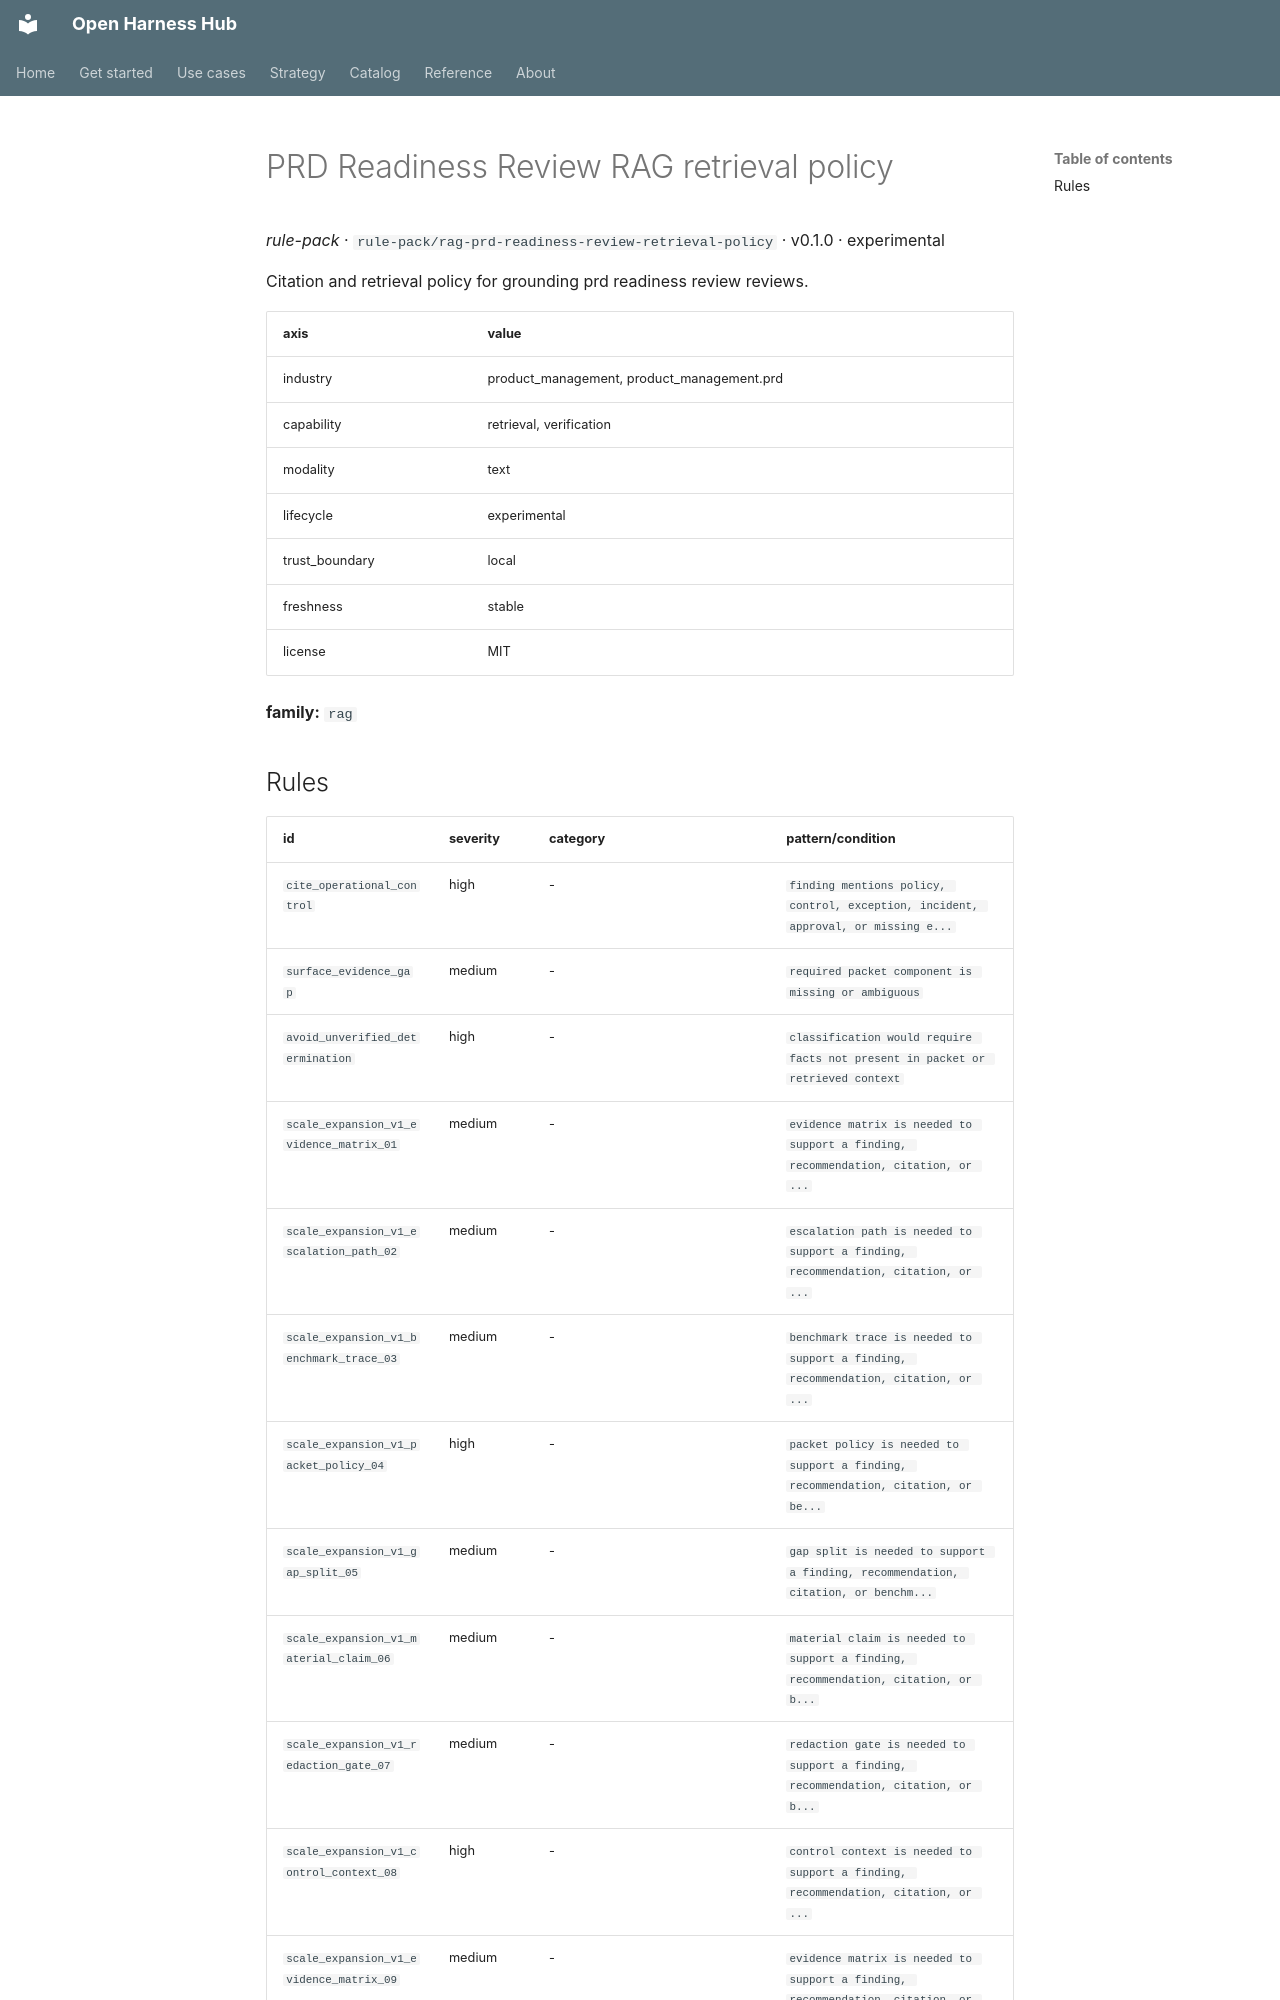

repository: Amarel-Taylor-Scott/open-harness-hub · page: catalog/rule-pack_rag-prd-readiness-review-retrieval-policy/index.html · generator: mkdocs

# PRD Readiness Review RAG retrieval policy

*rule-pack* · `rule-pack/rag-prd-readiness-review-retrieval-policy` · v0.1.0 · experimental

Citation and retrieval policy for grounding prd readiness review reviews.

| axis | value |
|---|---|
| industry | product_management, product_management.prd |
| capability | retrieval, verification |
| modality | text |
| lifecycle | experimental |
| trust_boundary | local |
| freshness | stable |
| license | MIT |



**family:** `rag`
